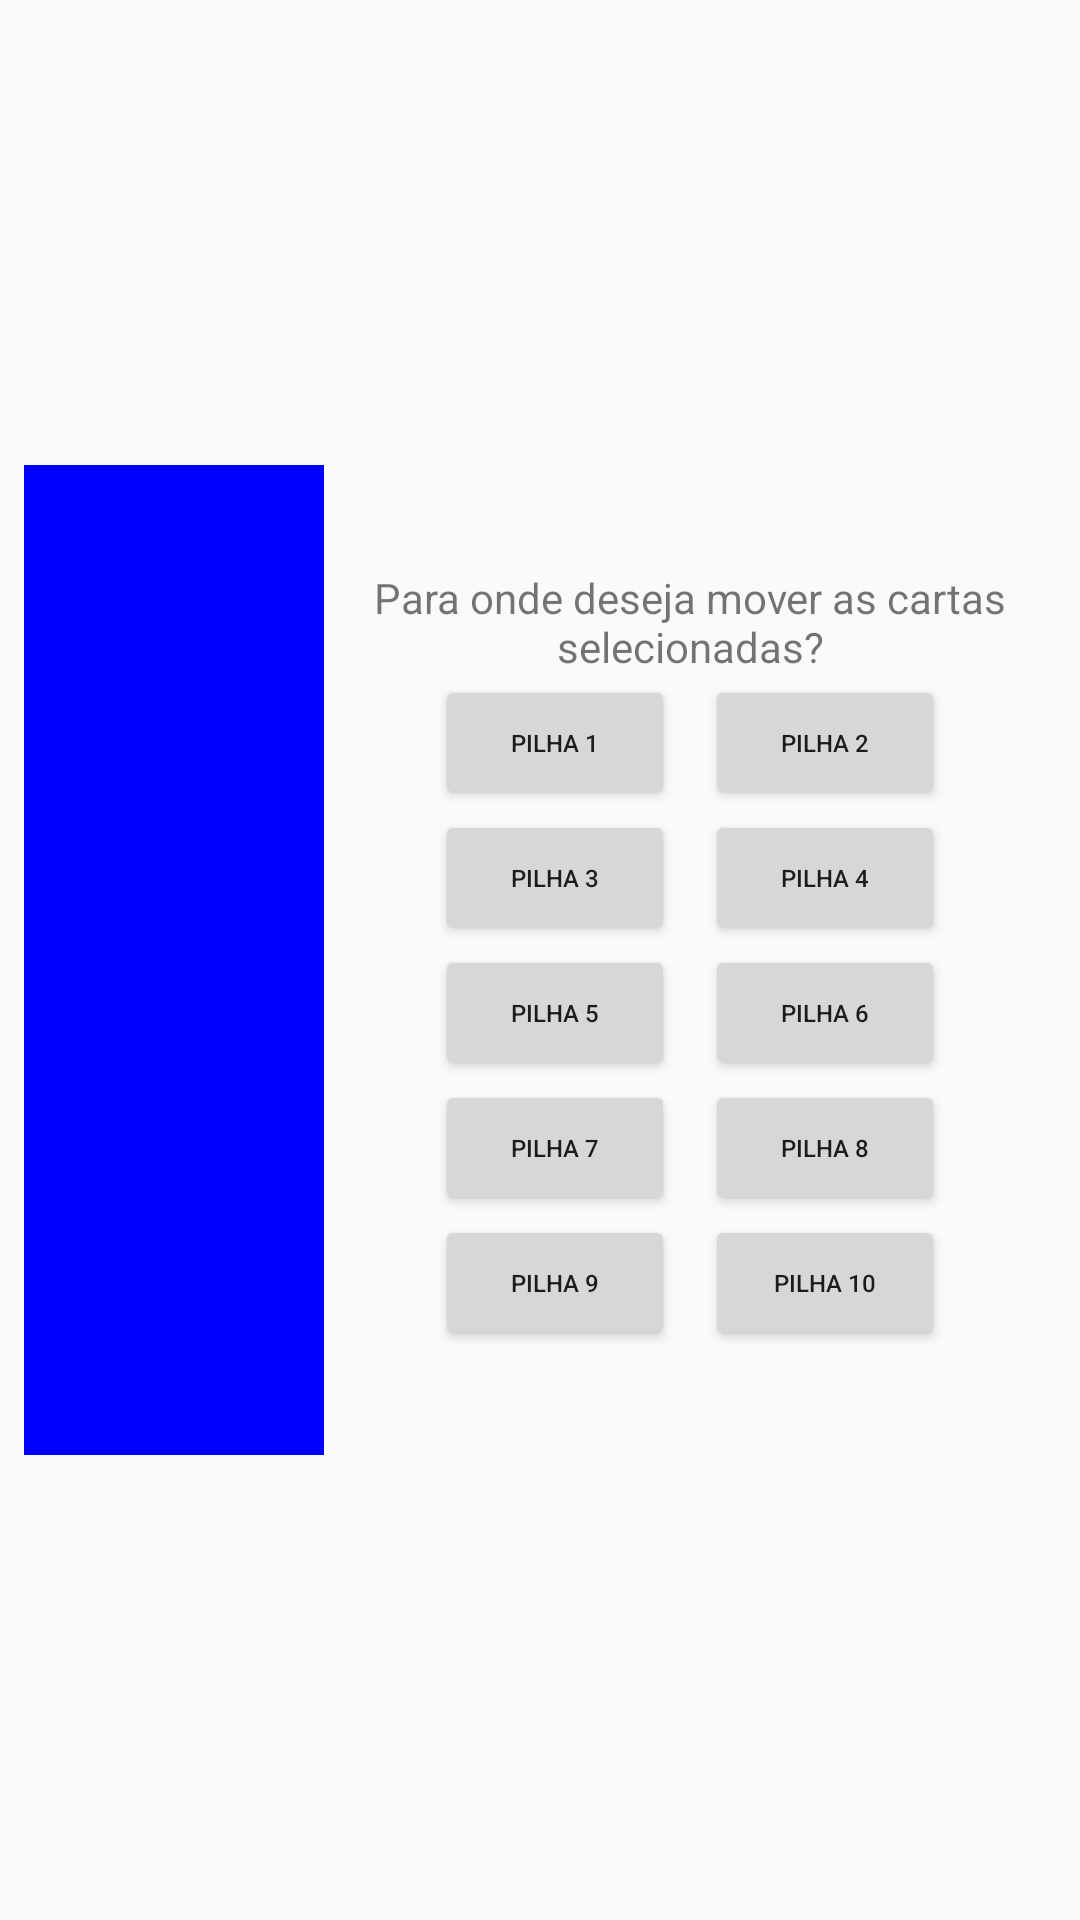

The Android layout XML behind this screen, and the referenced resources:
<!-- AndroidManifest.xml: application theme Theme.PacienciaSpider -->
<!-- res/layout/move_cards_dialog.xml -->
<?xml version="1.0" encoding="utf-8"?>
<LinearLayout xmlns:android="http://schemas.android.com/apk/res/android"
    android:layout_width="wrap_content"
    android:layout_height="wrap_content"
    android:padding="8dp"
    android:orientation="horizontal"
    android:layout_gravity="center"
    android:gravity="center">

    <LinearLayout
        android:layout_width="100dp"
        android:layout_height="330dp"
        android:background="@color/blue"
        android:orientation="vertical">
    </LinearLayout>

    <LinearLayout
        android:layout_width="wrap_content"
        android:layout_height="wrap_content"
        android:orientation="vertical"
        android:gravity="center"
        android:layout_gravity="center_vertical">

        <TextView
            android:layout_width="wrap_content"
            android:layout_height="wrap_content"
            android:textAlignment="center"
            android:text="Para onde deseja mover as cartas selecionadas?"
            android:gravity="center_horizontal"/>

        <LinearLayout
            android:layout_width="wrap_content"
            android:layout_height="wrap_content"
            android:orientation="horizontal"
            android:gravity="center_horizontal">
            <Button
                android:id="@+id/btn1"
                android:layout_width="@dimen/width_btn_move"
                android:layout_height="@dimen/height_btn_move"
                android:layout_marginHorizontal="5dp"
                android:text="Pilha 1"
                android:textSize="@dimen/text_size_btn_move"/>

            <Button
                android:id="@+id/btn2"
                android:layout_width="@dimen/width_btn_move"
                android:layout_height="@dimen/height_btn_move"
                android:layout_marginHorizontal="5dp"
                android:text="Pilha 2"
                android:textSize="@dimen/text_size_btn_move"/>
        </LinearLayout>

        <LinearLayout
            android:layout_width="wrap_content"
            android:layout_height="wrap_content"
            android:orientation="horizontal"
            android:gravity="center_horizontal">
            <Button
                android:id="@+id/btn3"
                android:layout_width="@dimen/width_btn_move"
                android:layout_height="@dimen/height_btn_move"
                android:layout_marginHorizontal="5dp"
                android:text="Pilha 3"
                android:textSize="@dimen/text_size_btn_move"/>

            <Button
                android:id="@+id/btn4"
                android:layout_width="@dimen/width_btn_move"
                android:layout_height="@dimen/height_btn_move"
                android:layout_marginHorizontal="5dp"
                android:text="Pilha 4"
                android:textSize="@dimen/text_size_btn_move"/>
        </LinearLayout>

        <LinearLayout
            android:layout_width="wrap_content"
            android:layout_height="wrap_content"
            android:orientation="horizontal"
            android:gravity="center_horizontal">
            <Button
                android:id="@+id/btn5"
                android:layout_width="@dimen/width_btn_move"
                android:layout_height="@dimen/height_btn_move"
                android:layout_marginHorizontal="5dp"
                android:text="Pilha 5"
                android:textSize="@dimen/text_size_btn_move"/>

            <Button
                android:id="@+id/btn6"
                android:layout_width="@dimen/width_btn_move"
                android:layout_height="@dimen/height_btn_move"
                android:layout_marginHorizontal="5dp"
                android:text="Pilha 6"
                android:textSize="@dimen/text_size_btn_move"/>
        </LinearLayout>

        <LinearLayout
            android:layout_width="wrap_content"
            android:layout_height="wrap_content"
            android:orientation="horizontal"
            android:gravity="center_horizontal">
            <Button
                android:id="@+id/btn7"
                android:layout_width="@dimen/width_btn_move"
                android:layout_height="@dimen/height_btn_move"
                android:layout_marginHorizontal="5dp"
                android:text="Pilha 7"
                android:textSize="@dimen/text_size_btn_move"/>

            <Button
                android:id="@+id/btn8"
                android:layout_width="@dimen/width_btn_move"
                android:layout_height="@dimen/height_btn_move"
                android:layout_marginHorizontal="5dp"
                android:text="Pilha 8"
                android:textSize="@dimen/text_size_btn_move"/>
        </LinearLayout>

        <LinearLayout
            android:layout_width="wrap_content"
            android:layout_height="wrap_content"
            android:orientation="horizontal"
            android:gravity="center_horizontal">
            <Button
                android:id="@+id/btn9"
                android:layout_width="@dimen/width_btn_move"
                android:layout_height="@dimen/height_btn_move"
                android:layout_marginHorizontal="5dp"
                android:text="Pilha 9"
                android:textSize="@dimen/text_size_btn_move"/>

            <Button
                android:id="@+id/btn10"
                android:layout_width="@dimen/width_btn_move"
                android:layout_height="@dimen/height_btn_move"
                android:layout_marginHorizontal="5dp"
                android:text="Pilha 10"
                android:textSize="@dimen/text_size_btn_move"/>
        </LinearLayout>


    </LinearLayout>

</LinearLayout>
<!-- resources referenced by this layout -->
<resources>
  <color name="blue">#0000FF</color>
  <dimen name="height_btn_move">45dp</dimen>
  <dimen name="text_size_btn_move">8sp</dimen>
  <dimen name="width_btn_move">80dp</dimen>
  <style name="Theme.PacienciaSpider" parent="Theme.AppCompat.DayNight.NoActionBar">
          
          <item name="colorPrimary">@color/purple_500</item>
          <item name="colorPrimaryVariant">@color/purple_700</item>
          <item name="colorOnPrimary">@color/white</item>
          
          <item name="colorSecondary">@color/teal_200</item>
          <item name="colorSecondaryVariant">@color/teal_700</item>
          <item name="colorOnSecondary">@color/black</item>
          
          <item name="android:statusBarColor" tools:targetApi="21">?attr/colorPrimaryVariant</item>
          
      </style>
  <color name="purple_500">#FF6200EE</color>
  <color name="purple_700">#FF3700B3</color>
  <color name="white">#FFFFFFFF</color>
  <color name="teal_200">#FF03DAC5</color>
  <color name="teal_700">#FF018786</color>
  <color name="black">#FF000000</color>
</resources>
